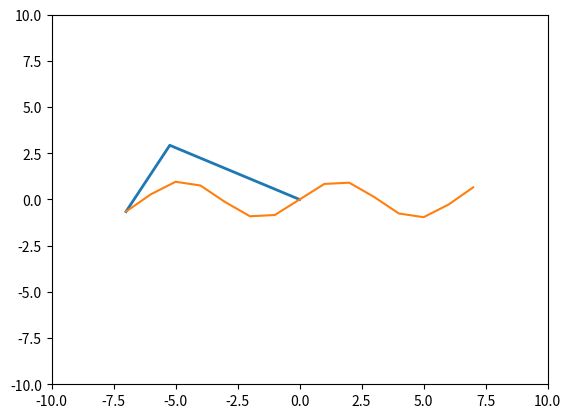

Reproduce this figure in Python.
import matplotlib
import matplotlib.pyplot as plt
import numpy
import math
import random
import numpy as np
import matplotlib.animation as anm
import os

fig = plt.figure()
ax = plt.axes(xlim=(-10, 10), ylim=(-10, 10))
line = ax.plot([], [], lw=2)[0]


def cosine_law_angle(a, b, c):
    #print(a, b, c)
    try:
        num = (a**2+b**2-c**2)/(2*a*b)
    except:
        return 0
    #print("num", num)

    return np.arccos(num)

def segment_1_rotation(x, y, first_angle, tan_angle): 
    #finding angle rotated by the first segment
    #assuming that thte first segment is the closer one to the x-axis

    if (x >= 0 and y >= 0):
        return tan_angle-first_angle
    elif x < 0 and y>=0:
        return math.pi+tan_angle+first_angle #tan_angle is negative
    elif x < 0 and y < 0:
        return math.pi+tan_angle-first_angle
    else:
        return 2*math.pi+tan_angle+first_angle


def triangle_inequality(a, b, c):
    if(a == max(a, b, c)):
        if a > b+c:
            return -1
        else:
            return 1
    elif(b == max(a, b, c)):
        if b > a+c:
            return -1
        else:
            return 1
    elif(c == max(a, b, c)):
        if c > a+b:
            return -1
        else:
            return 1


arms_lengths = []
arms_lengths.append(6)
arms_lengths.append(4)

#equation: x^2+y^2 = 7^2
r = 7


def find_target_point(i):

    #For a circle
    """alpha = i*2*math.pi/180
    x = r*math.cos(alpha)
    y = r*math.sin(alpha)"""

    #For sinusoidal wave
    if i % (4*r) >= 2*r:
        x = r-(i%(2*r))
        print("F1", x)
    else:
        x = -1*r+(i%(2*r))
        print("F2", x)
    y = math.sin(x)

    #print("FIND", x, y)
    return x, y


#x, y = map(int, input().split(" "))

#Drawing shape outline
"""circle1 = plt.Circle((0, 0), radius=r, fill = False) #circle
ax.add_artist(circle1)"""

x_sin = [i for i in range(-r, r+1)] #Sinusoidal wave
y_sin = [math.sin(i) for i in range(-r, r+1)]
plt.plot(x_sin, y_sin)


def animate(i):

    x, y = find_target_point(i)
    target_length = math.sqrt(x**2+y**2)
    print(x, y, i, target_length)

    if (triangle_inequality(target_length, arms_lengths[0], arms_lengths[1]) == -1):
        print("Not possible")
        #print(x, y, i)
        quit()

    angle = []  # in radians
    # first angle in triangle
    angle.append(cosine_law_angle(
        target_length, arms_lengths[0], arms_lengths[1]))
    # second angle in triangle
    angle.append(cosine_law_angle(
        arms_lengths[0], arms_lengths[1], target_length))
    try:
        angle.append(np.arctan(y/x))  # large angle
    except:
        angle.append(-math.pi/2)

    angle.append(segment_1_rotation(x, y, angle[0], angle[-1]))  # segment 1 rotated angle

    points = [[]]
    points[0] = ([0, 0])
    points.append([arms_lengths[0]*math.cos(angle[-1]),
                   arms_lengths[0]*math.sin(angle[-1])])
    points.append([x, y])

    x_val = ([0, arms_lengths[0]*math.cos(angle[-1]), x])
    y_val = ([0, arms_lengths[0]*math.sin(angle[-1]), y])

    for j in range(len(x_val)-1):
        try:
            length = (x_val[j]-x_val[j+1])**2+(y_val[j]-y_val[j+1])**2
            print("J", j, length)
            if length >= 25:
                print("*****")
                print(x_val, y_val, "Angle", angle, "length", length)
                #os.system("pause")
        except:
            print((x_val[j]-x_val[j+1])**2+(y_val[j]-y_val[j+1]**2))

    line.set_data(x_val, y_val)
    return line, 


anim = anm.FuncAnimation(fig, animate, frames = 1000, interval = 120, blit = True)
plt.show()
